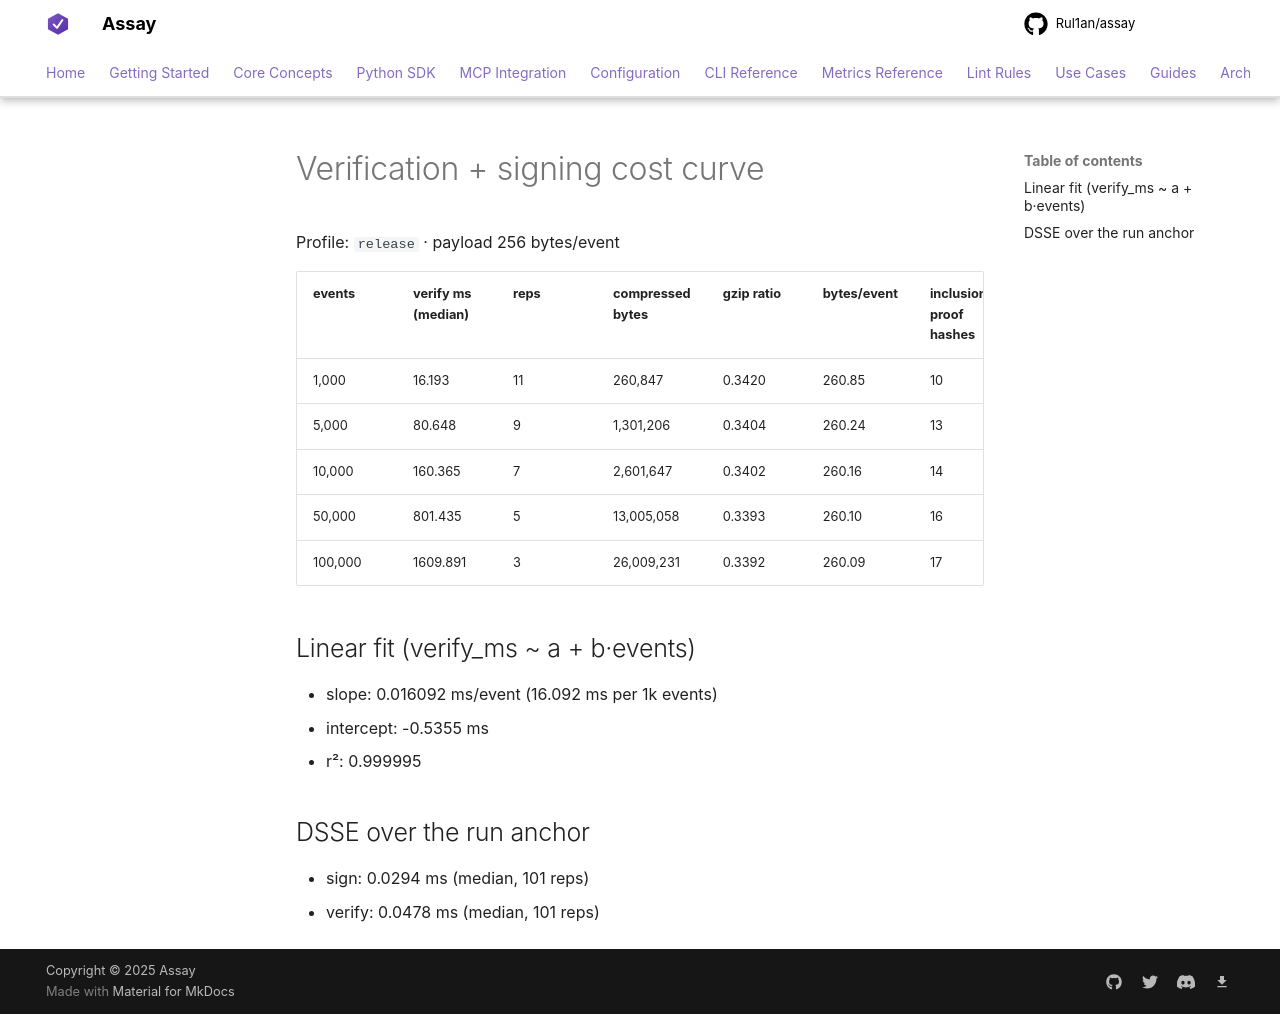

repository: Rul1an/assay · page: experiments/evidence-mutation-cost-2026-06/results/cost/index.html · generator: mkdocs

# Verification + signing cost curve

Profile: `release` · payload 256 bytes/event

| events | verify ms (median) | reps | compressed bytes | gzip ratio | bytes/event | inclusion-proof hashes |
| --- | --- | --- | --- | --- | --- | --- |
| 1,000 | 16.193 | 11 | 260,847 | 0.3420 | 260.85 | 10 |
| 5,000 | 80.648 | 9 | 1,301,206 | 0.3404 | 260.24 | 13 |
| 10,000 | 160.365 | 7 | 2,601,647 | 0.3402 | 260.16 | 14 |
| 50,000 | 801.435 | 5 | 13,005,058 | 0.3393 | 260.10 | 16 |
| 100,000 | 1609.891 | 3 | 26,009,231 | 0.3392 | 260.09 | 17 |

## Linear fit (verify_ms ~ a + b·events)

- slope: 0.016092 ms/event (16.092 ms per 1k events)
- intercept: -0.5355 ms
- r²: 0.999995

## DSSE over the run anchor

- sign: 0.0294 ms (median, 101 reps)
- verify: 0.0478 ms (median, 101 reps)
